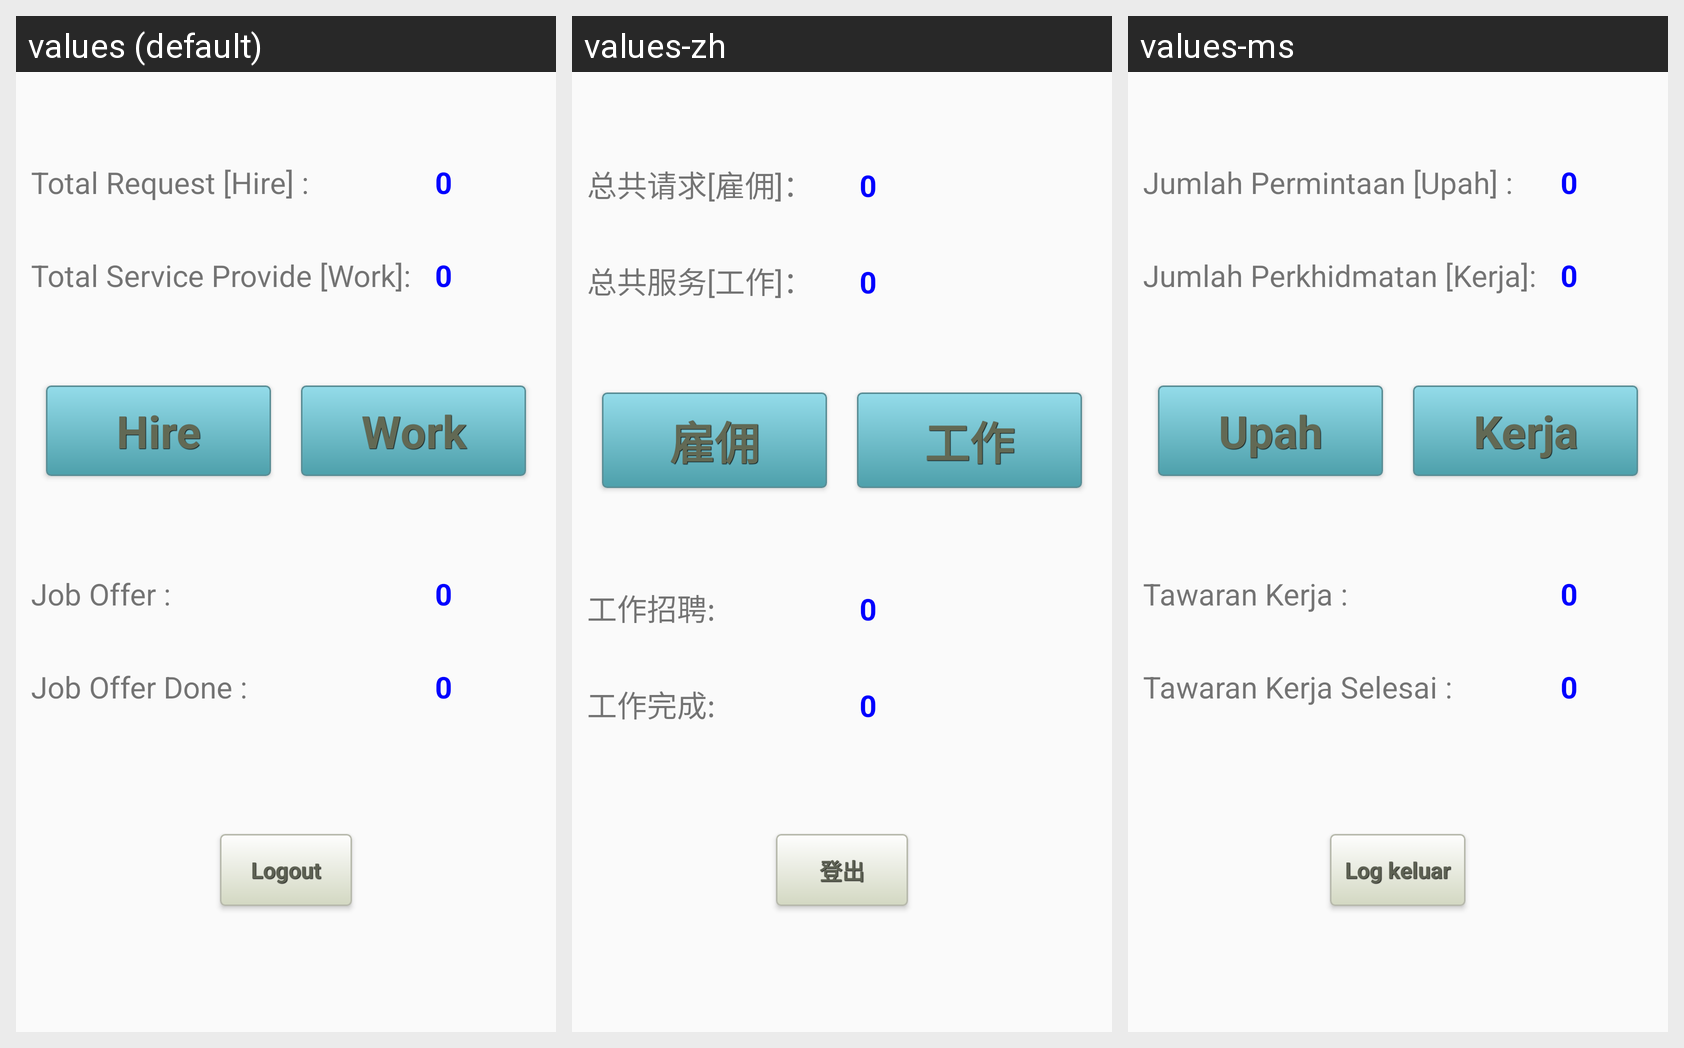

Locale-by-locale string values for the Android screen shown in this grid:
Android screen res/layout/activity_main.xml rendered under 3 locales, left to right: values (default), values-zh, values-ms. Device: Nexus 5 (rendered at 1080×1920; each locale shown at half size, 540×960, under a caption strip naming it); theme AppTheme.
Strings drawn on this screen, with the default value and each locale's value (text and hints the layout hard-codes, and strings that could not be matched under every locale, appear in the picture but are not listed):

strTotalRequestHire
  values: Total Request [Hire] :
  values-zh: 总共请求[雇佣]：
  values-ms: Jumlah Permintaan [Upah] :

strTotalServiceProviderWork
  values: Total Service Provide [Work]:
  values-zh: 总共服务[工作]：
  values-ms: Jumlah Perkhidmatan [Kerja]:

strHire
  values: Hire
  values-zh: 雇佣
  values-ms: Upah

strWork
  values: Work
  values-zh: 工作
  values-ms: Kerja

strJobOffer
  values: Job Offer :
  values-zh: 工作招聘:
  values-ms: Tawaran Kerja :

strJobOfferDone
  values: Job Offer Done :
  values-zh: 工作完成:
  values-ms: Tawaran Kerja Selesai :

strLogout
  values: Logout
  values-zh: 登出
  values-ms: Log keluar
